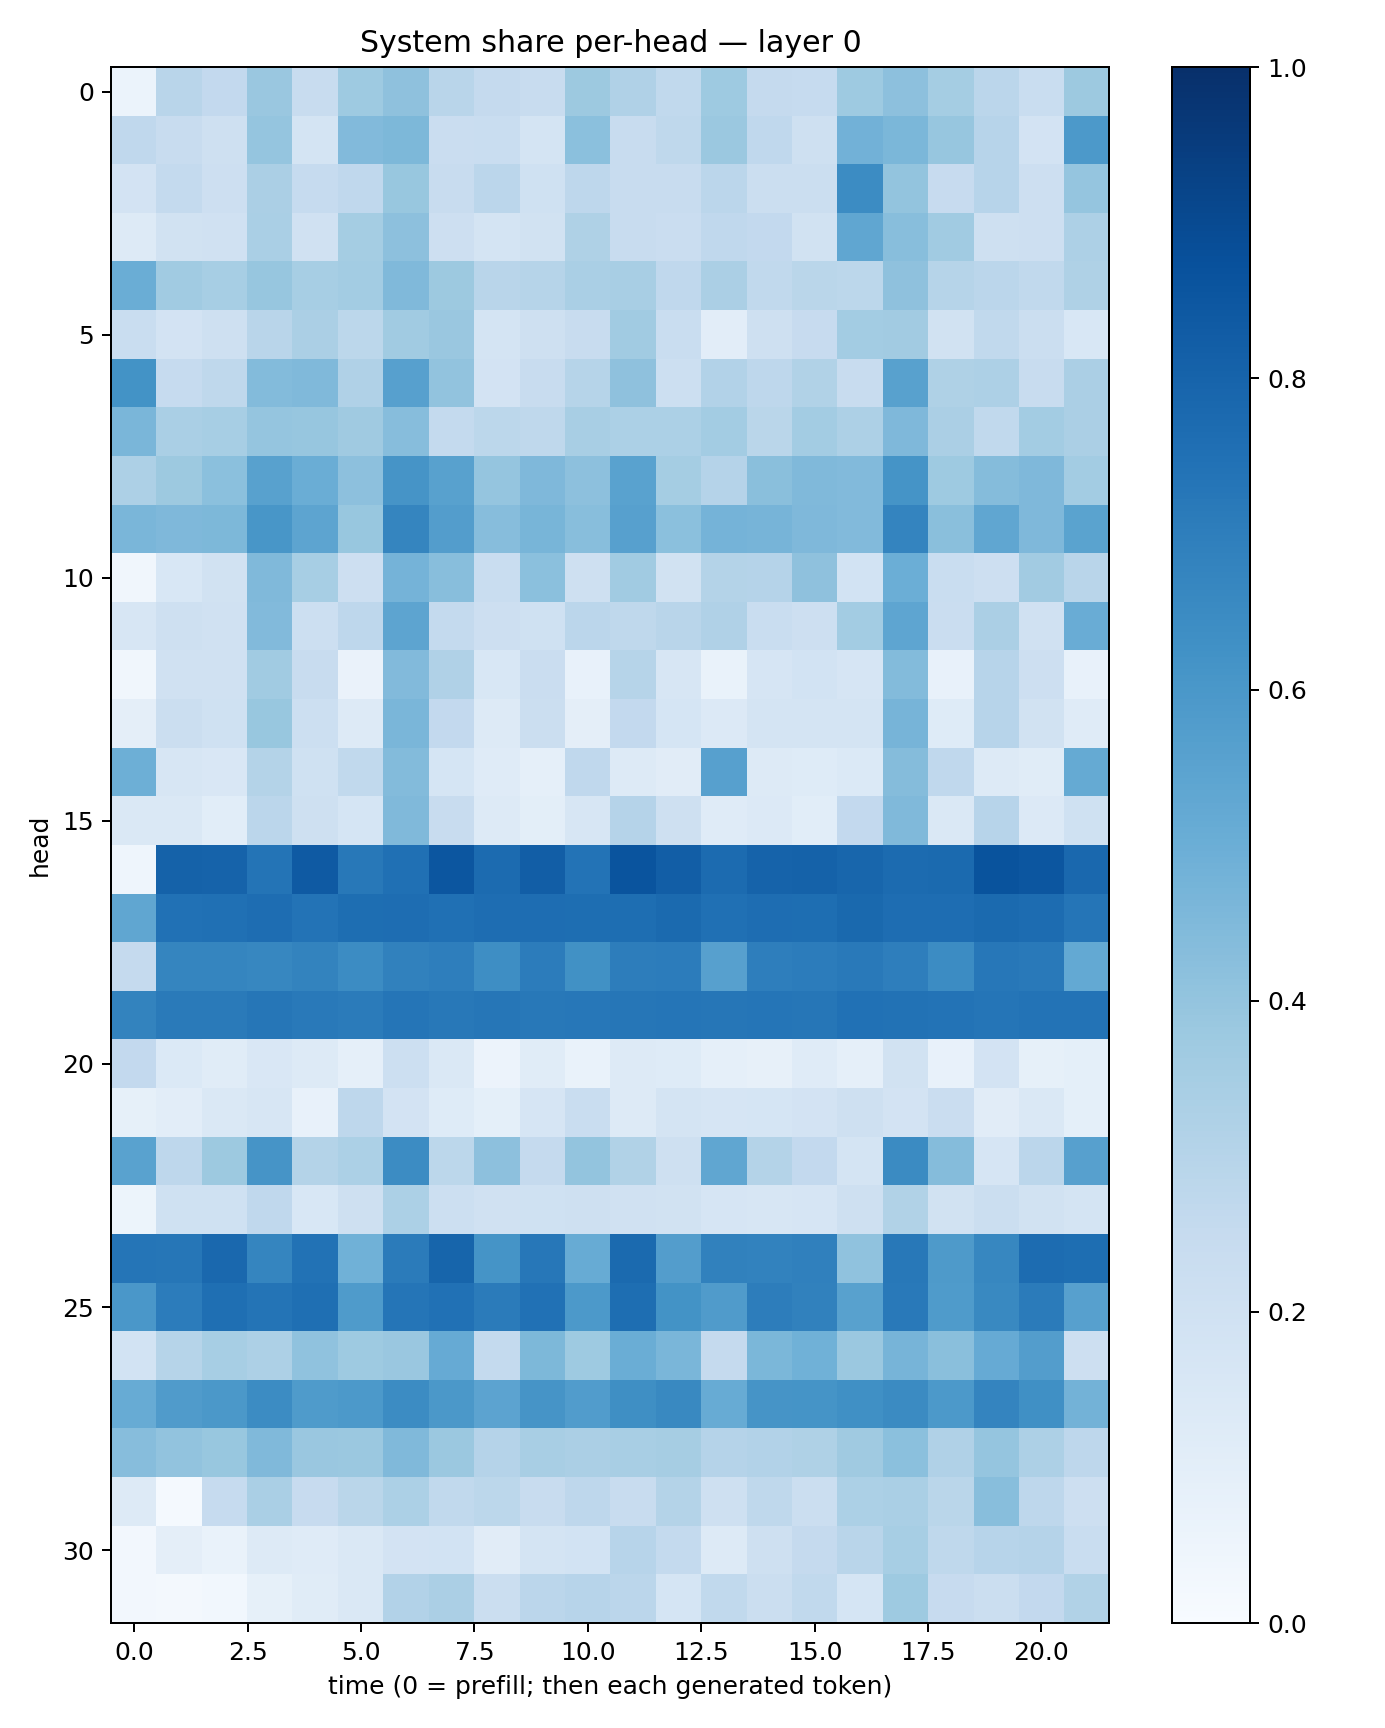

The table this chart was drawn from, first rows:
0.061834965, 0.29042038, 0.25980186, 0.38531324, 0.23452345, 0.37452087, 0.41270646, 0.28911662, 0.25100335, 0.23675996, 0.37663308, 0.31744516, 0.26480216, 0.3712297, 0.25253022, 0.24978971, 0.37318823, 0.4145306, 0.35204187, 0.2850849, 0.234012, 0.37709203
0.2682, 0.2352, 0.2093, 0.3946, 0.1786, 0.4444, 0.4547, 0.2284, 0.2328, 0.1742, 0.4203, 0.2392, 0.2721, 0.3791, 0.2695, 0.2095, 0.4813, 0.4594, 0.3906, 0.2957, 0.1807, 0.5912
0.18, 0.2571, 0.2135, 0.3324, 0.2472, 0.2679, 0.3887, 0.2364, 0.2822, 0.2002, 0.2737, 0.2392, 0.2383, 0.2838, 0.219, 0.2239, 0.6475, 0.3994, 0.2449, 0.2938, 0.2116, 0.396
0.1311, 0.1922, 0.1988, 0.3361, 0.198, 0.3537, 0.4141, 0.2145, 0.1779, 0.1899, 0.3242, 0.2411, 0.2275, 0.2667, 0.258, 0.1899, 0.5322, 0.4286, 0.3658, 0.2039, 0.2111, 0.3244
0.5022, 0.3652, 0.344, 0.3928, 0.3476, 0.3578, 0.4471, 0.3777, 0.2904, 0.2974, 0.3381, 0.3415, 0.2686, 0.3344, 0.2654, 0.2878, 0.2797, 0.4108, 0.3007, 0.2826, 0.2642, 0.3226
0.2337, 0.1834, 0.2055, 0.2922, 0.3327, 0.2776, 0.3664, 0.386, 0.1751, 0.2042, 0.2356, 0.3661, 0.2308, 0.1026, 0.206, 0.2453, 0.3559, 0.3621, 0.1945, 0.2629, 0.2189, 0.153
0.6205, 0.2461, 0.2725, 0.4412, 0.4482, 0.3194, 0.5608, 0.4059, 0.1836, 0.2408, 0.2969, 0.4106, 0.2177, 0.3114, 0.2762, 0.3125, 0.2393, 0.5563, 0.3239, 0.3273, 0.2406, 0.3342
0.4612, 0.3391, 0.3475, 0.3981, 0.393, 0.3709, 0.4317, 0.2544, 0.2778, 0.2698, 0.3399, 0.329, 0.3307, 0.3567, 0.2854, 0.3578, 0.3274, 0.4508, 0.3347, 0.262, 0.3556, 0.3339
0.3258, 0.377, 0.4181, 0.5581, 0.5029, 0.4172, 0.611, 0.5563, 0.3969, 0.4499, 0.416, 0.5521, 0.3528, 0.3038, 0.4235, 0.4491, 0.4447, 0.6162, 0.374, 0.4365, 0.4494, 0.3565
0.4625, 0.45, 0.4541, 0.6017, 0.54, 0.3882, 0.6685, 0.5726, 0.4327, 0.4685, 0.4292, 0.5594, 0.4215, 0.4733, 0.4713, 0.4512, 0.443, 0.6731, 0.4237, 0.5344, 0.4493, 0.5476
0.0326, 0.1556, 0.1884, 0.4469, 0.3444, 0.2122, 0.4743, 0.4268, 0.2312, 0.4203, 0.2084, 0.3656, 0.1948, 0.3061, 0.301, 0.4105, 0.1853, 0.4969, 0.2306, 0.2133, 0.3607, 0.2899
0.1611, 0.2095, 0.198, 0.4426, 0.2156, 0.2744, 0.5405, 0.2548, 0.2135, 0.2022, 0.2815, 0.2709, 0.2915, 0.3168, 0.2317, 0.2122, 0.3589, 0.537, 0.2275, 0.3337, 0.1977, 0.505
0.03289, 0.1977, 0.1992, 0.3669, 0.2402, 0.06625, 0.4448, 0.3175, 0.1532, 0.228, 0.07498, 0.3002, 0.1574, 0.06811, 0.1643, 0.185, 0.1666, 0.4409, 0.07523, 0.2931, 0.2143, 0.07116
0.09632, 0.2206, 0.2006, 0.3901, 0.2166, 0.127, 0.4645, 0.2615, 0.1262, 0.2258, 0.09721, 0.2612, 0.1706, 0.1334, 0.1787, 0.177, 0.1776, 0.4724, 0.1215, 0.2943, 0.1942, 0.1206
0.4925, 0.1618, 0.1516, 0.3051, 0.2001, 0.265, 0.4406, 0.1686, 0.1198, 0.08659, 0.269, 0.1256, 0.1106, 0.5595, 0.1283, 0.1236, 0.1374, 0.4361, 0.2658, 0.1283, 0.1145, 0.5169
0.1415, 0.1456, 0.1055, 0.2819, 0.205, 0.1705, 0.4454, 0.2353, 0.1317, 0.09872, 0.1601, 0.3016, 0.204, 0.1176, 0.133, 0.1074, 0.26, 0.4477, 0.144, 0.2953, 0.1351, 0.2022
0.04513, 0.8068, 0.8022, 0.7358, 0.8369, 0.7223, 0.7518, 0.8527, 0.7699, 0.8215, 0.7421, 0.8598, 0.8221, 0.7722, 0.8024, 0.8079, 0.7925, 0.7708, 0.7752, 0.8661, 0.8554, 0.785
0.5323, 0.749, 0.7514, 0.7628, 0.7385, 0.7614, 0.7629, 0.7519, 0.7621, 0.7622, 0.761, 0.7603, 0.7768, 0.7527, 0.7654, 0.7594, 0.7804, 0.7624, 0.7638, 0.7764, 0.7681, 0.7341
0.2504, 0.6707, 0.6693, 0.6665, 0.6771, 0.6483, 0.6856, 0.6957, 0.6381, 0.7051, 0.6251, 0.7027, 0.7065, 0.5615, 0.6971, 0.7061, 0.7149, 0.6965, 0.6482, 0.7246, 0.7159, 0.5218
0.6787, 0.7127, 0.7138, 0.7285, 0.7152, 0.7072, 0.734, 0.721, 0.7268, 0.7203, 0.725, 0.7297, 0.7317, 0.7282, 0.7325, 0.7291, 0.7481, 0.7452, 0.7401, 0.7342, 0.7402, 0.7396
0.2614, 0.1377, 0.115, 0.1504, 0.1278, 0.08865, 0.2149, 0.1443, 0.05844, 0.1165, 0.06722, 0.1287, 0.1222, 0.08858, 0.08157, 0.118, 0.08759, 0.1917, 0.07458, 0.1815, 0.08593, 0.09124
0.08505, 0.1021, 0.1483, 0.1631, 0.07725, 0.2748, 0.1799, 0.1244, 0.09008, 0.1661, 0.2328, 0.1258, 0.179, 0.1678, 0.1682, 0.1832, 0.2049, 0.1828, 0.2297, 0.1129, 0.1438, 0.09027
0.5545, 0.2757, 0.375, 0.6103, 0.3051, 0.3311, 0.6447, 0.2778, 0.417, 0.2501, 0.4005, 0.3158, 0.2068, 0.5345, 0.3047, 0.2585, 0.179, 0.651, 0.4374, 0.1651, 0.2822, 0.5596
0.05134, 0.1996, 0.2011, 0.2688, 0.1551, 0.2043, 0.3286, 0.2158, 0.199, 0.1996, 0.2069, 0.1984, 0.1882, 0.1649, 0.1621, 0.1657, 0.2076, 0.3127, 0.1881, 0.2255, 0.1902, 0.1765
0.7309, 0.7291, 0.7817, 0.6712, 0.7456, 0.4856, 0.7078, 0.7937, 0.6144, 0.7265, 0.5093, 0.7762, 0.573, 0.6838, 0.6818, 0.6891, 0.4101, 0.7192, 0.5887, 0.6641, 0.7691, 0.7602
0.5995, 0.7048, 0.7541, 0.7357, 0.7545, 0.585, 0.7332, 0.7484, 0.7072, 0.7461, 0.5919, 0.7588, 0.6192, 0.5813, 0.6999, 0.6851, 0.5556, 0.7186, 0.5849, 0.6572, 0.7095, 0.5601
0.186, 0.2982, 0.3448, 0.3256, 0.4082, 0.3728, 0.3856, 0.5134, 0.2559, 0.456, 0.3719, 0.5019, 0.4626, 0.2533, 0.4597, 0.4862, 0.3825, 0.4694, 0.4221, 0.5126, 0.5705, 0.2141
0.5102, 0.5799, 0.5969, 0.6454, 0.5823, 0.5916, 0.6484, 0.5958, 0.5459, 0.6099, 0.5773, 0.6347, 0.657, 0.5083, 0.6103, 0.6143, 0.6299, 0.6495, 0.5914, 0.6735, 0.6315, 0.4789
0.4309, 0.4039, 0.3871, 0.4456, 0.384, 0.3802, 0.4489, 0.3805, 0.3023, 0.3415, 0.3356, 0.3408, 0.3497, 0.301, 0.3109, 0.3229, 0.3694, 0.4189, 0.3171, 0.3969, 0.3273, 0.2749
0.1305, 0.01464, 0.249, 0.3397, 0.2427, 0.2877, 0.3313, 0.2627, 0.2784, 0.2366, 0.2746, 0.2401, 0.3075, 0.2049, 0.2713, 0.2237, 0.3301, 0.3389, 0.2857, 0.4283, 0.2769, 0.2139
0.02665, 0.09736, 0.06976, 0.1306, 0.1187, 0.1419, 0.1827, 0.1871, 0.1129, 0.1769, 0.1875, 0.2958, 0.2561, 0.1315, 0.206, 0.2507, 0.2914, 0.3438, 0.2715, 0.2949, 0.3012, 0.2337
0.02694, 0.01759, 0.02944, 0.0824, 0.1157, 0.1481, 0.3101, 0.3354, 0.2233, 0.2851, 0.2945, 0.2813, 0.1697, 0.2651, 0.2232, 0.2641, 0.1696, 0.3734, 0.2432, 0.2233, 0.2598, 0.3158
